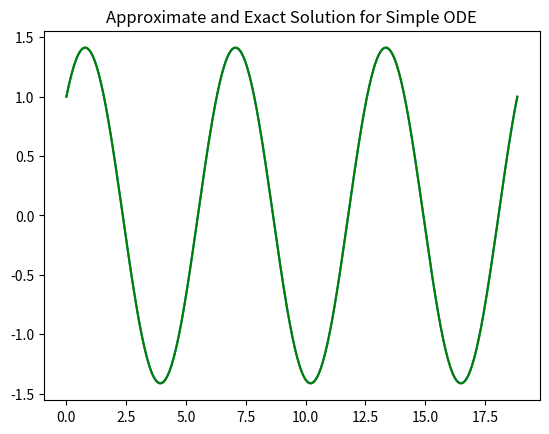

The script that saved this image:
import numpy as np
import matplotlib.pyplot as plt
import math

#t = 2*pi
# functions that returns dy/dx
# i.e. the equation we want to solve: dy/dx = - y
def model(y,x):
    dydx = -10*y + (1+10)*math.cos(x) - (1-10)*math.sin(x)
    return dydx

# initial conditions
x0 = 0
y0 = 1
# total solution interval
x_final = 6*math.pi
# step size
h = 0.05
# ------------------------------------------------------

# ------------------------------------------------------
# Secant method (a very compact version)
def secant_2(f, a, b, iterations):
    for i in range(iterations):
        c = a - f(a)*(b - a)/(f(b) - f(a))
        if abs(f(c)) < 1e-13:
            return c
        a = b
        b = c
    return c
# ------------------------------------------------------
def analytical_solution(x):
    return np.sin(x) + np.cos(x)
# ------------------------------------------------------
# Euler implicit method

# number of steps
n_step = math.ceil(x_final/h)

# Definition of arrays to store the solution
y_eul = np.zeros(n_step+1)
x_eul = np.zeros(n_step+1)

# Initialize first element of solution arrays 
# with initial condition
y_eul[0] = y0
x_eul[0] = x0 

# Populate the x array
for i in range(n_step):
    x_eul[i+1]  = x_eul[i]  + h

# Apply implicit Euler method n_step times
for i in range(n_step):
    F = lambda y_i_plus_1: y_eul[i] + \
            model(y_i_plus_1,x_eul[i+1])*h - y_i_plus_1
    y_eul[i+1] = secant_2(F, \
            y_eul[i],1.1*y_eul[i]+10**-3,10)
# ------------------------------------------------------

#-------------------------------------------------------
print(y_eul[i+1])
plt.plot(x_eul,y_eul)
plt.plot(x_eul, analytical_solution(x_eul), 'g', label='Exact')
plt.title('Approximate and Exact Solution \
for Simple ODE')
plt.show()